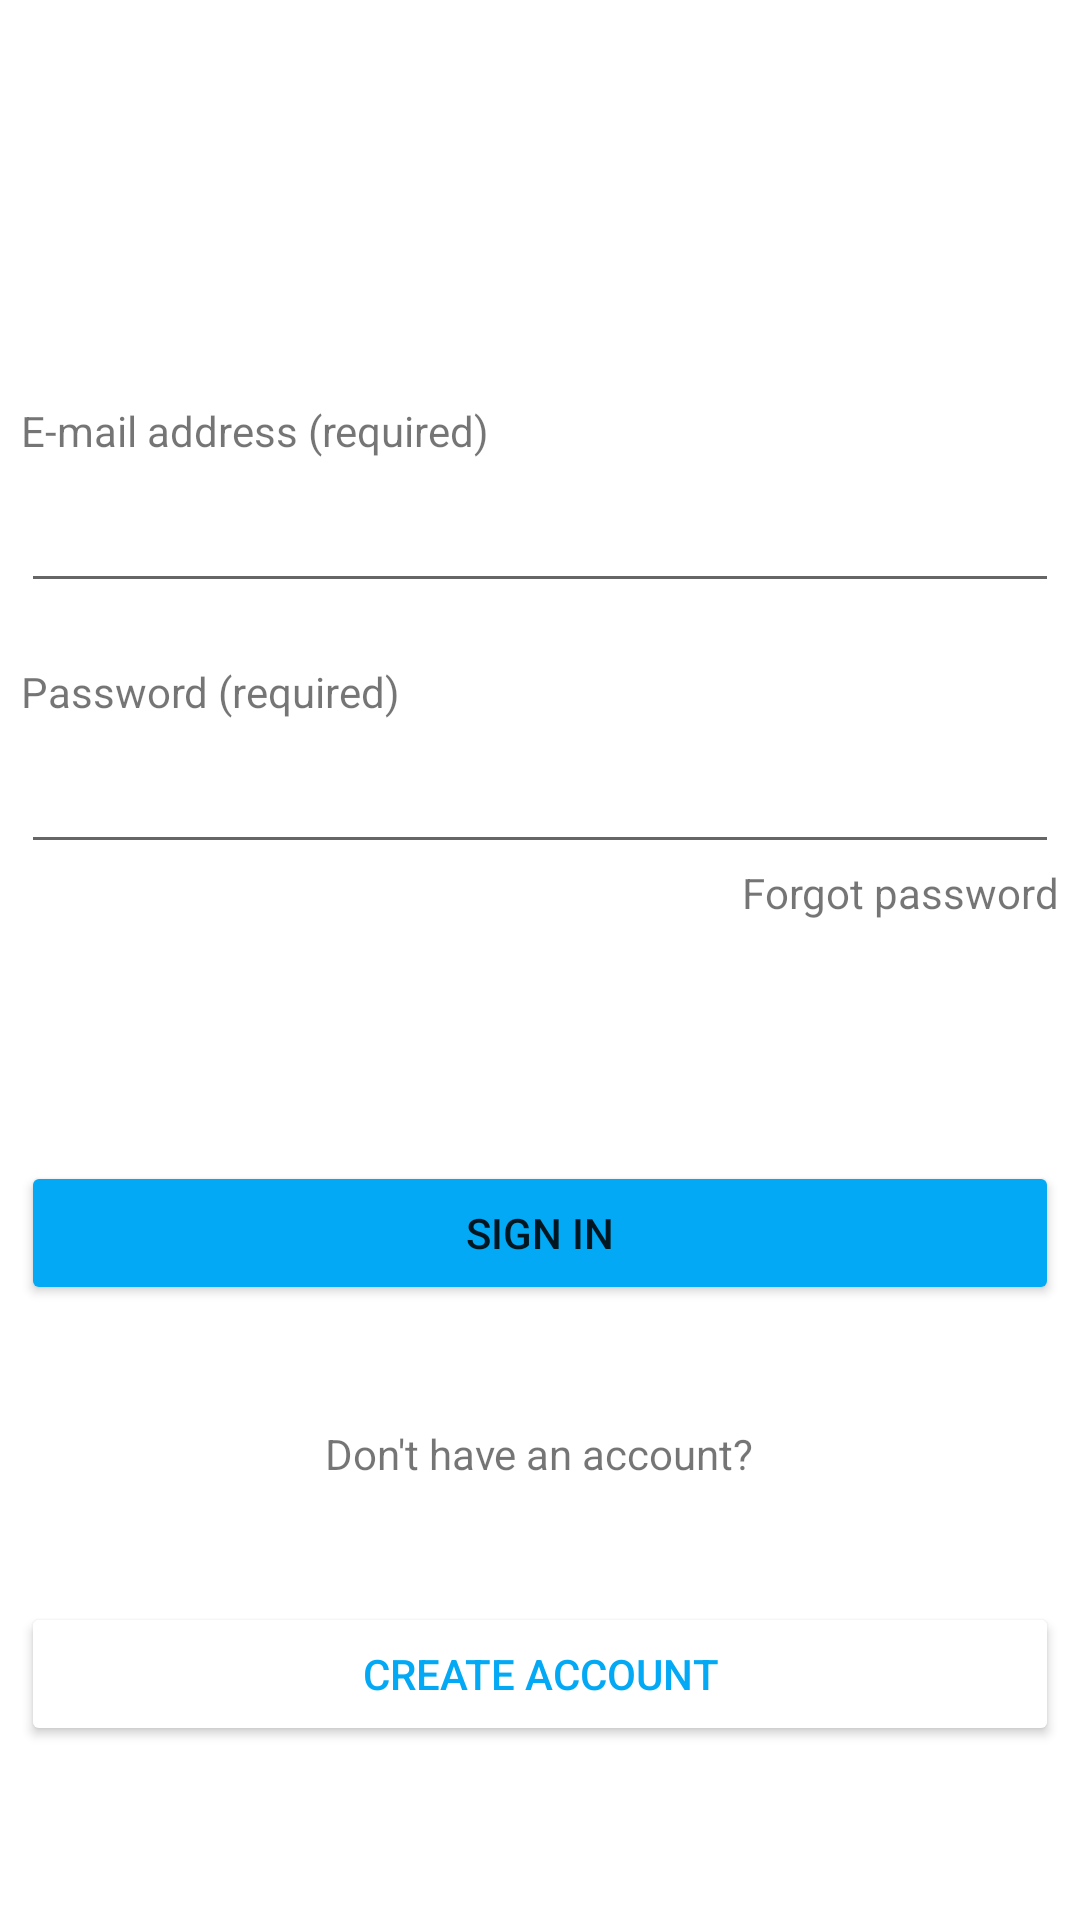

Write the Android layout XML for this screen, with the resource values it uses.
<!-- AndroidManifest.xml: application theme Theme.Walmart_app -->
<!-- res/layout/activity_main.xml -->
<?xml version="1.0" encoding="utf-8"?>
<androidx.constraintlayout.widget.ConstraintLayout xmlns:android="http://schemas.android.com/apk/res/android"
    xmlns:app="http://schemas.android.com/apk/res-auto"
    xmlns:tools="http://schemas.android.com/tools"
    android:layout_width="match_parent"
    android:layout_height="match_parent"
    tools:context=".MainActivity">

    <ImageView
        android:id="@+id/imageView"
        android:layout_width="200dp"
        android:layout_height="60dp"
        app:layout_constraintBottom_toBottomOf="parent"
        app:layout_constraintEnd_toEndOf="parent"
        app:layout_constraintStart_toStartOf="parent"
        app:layout_constraintTop_toTopOf="parent"
        app:layout_constraintVertical_bias="0.023"
        app:srcCompat="@drawable/walmart_logo" />

    <TextView
        android:id="@+id/textView"
        android:layout_width="wrap_content"
        android:layout_height="wrap_content"
        android:textSize="22dp"
        android:layout_marginBottom="98dp"
        android:text="Sign in to your account"
        android:textStyle="bold"
        app:layout_constraintBottom_toTopOf="@+id/linearLayout"
        app:layout_constraintEnd_toEndOf="parent"
        app:layout_constraintStart_toStartOf="parent"
        app:layout_constraintTop_toBottomOf="@+id/imageView"
        app:layout_constraintVertical_bias="1.0" />

    <LinearLayout
        android:id="@+id/linearLayout"
        android:layout_width="346dp"
        android:layout_height="490dp"
        android:layout_marginBottom="16dp"
        android:background="@drawable/customborder"
        android:orientation="vertical"
        app:layout_constraintBottom_toBottomOf="parent"
        app:layout_constraintEnd_toEndOf="parent"
        app:layout_constraintStart_toStartOf="parent">

        <TextView
            android:id="@+id/textView2"
            android:layout_width="wrap_content"
            android:layout_height="wrap_content"
            android:text="E-mail address (required)" />

        <EditText
            android:id="@+id/input_email"
            android:layout_width="match_parent"
            android:layout_height="wrap_content"
            android:ems="10"
            android:inputType="textPersonName"
            android:minHeight="48dp"
            tools:ignore="SpeakableTextPresentCheck,SpeakableTextPresentCheck" />

        <TextView
            android:id="@+id/textView3"
            android:layout_width="wrap_content"
            android:layout_height="wrap_content"
            android:paddingTop="20dp"
            android:text="Password (required)" />

        <EditText
            android:id="@+id/input_password"
            android:layout_width="match_parent"
            android:layout_height="wrap_content"
            android:ems="10"
            android:inputType="textPassword"
            android:minHeight="48dp"
            tools:ignore="SpeakableTextPresentCheck" />

        <TextView
            android:id="@+id/btn_forgot_password"
            android:layout_width="wrap_content"
            android:layout_height="wrap_content"
            android:layout_gravity="end"
            android:layout_marginBottom="80dp"
            android:text="Forgot password"
            android:textAlignment="textEnd"
            android:autoLink="all"
            android:clickable="true"/>

        <Button
            android:id="@+id/btn_signin"
            android:layout_width="match_parent"
            android:layout_height="wrap_content"
            android:text="Sign in"
            app:backgroundTint="#03A9F4" />

        <TextView
            android:id="@+id/textView6"
            android:layout_width="wrap_content"
            android:layout_height="wrap_content"
            android:layout_gravity="center"
            android:layout_marginTop="40dp"
            android:layout_marginBottom="40dp"
            android:text="Don't have an account?" />

        <Button
            android:id="@+id/btn_create_account"
            android:layout_width="match_parent"
            android:layout_height="wrap_content"
            android:text="Create account"
            android:textColor="#03A9F4"
            app:backgroundTint="#fff" />
    </LinearLayout>

</androidx.constraintlayout.widget.ConstraintLayout>
<!-- resources referenced by this layout -->
<resources>
  <style name="Theme.Walmart_app" parent="Theme.MaterialComponents.DayNight.DarkActionBar">
          
          <item name="colorPrimary">@color/purple_500</item>
          <item name="colorPrimaryVariant">@color/purple_700</item>
          <item name="colorOnPrimary">@color/white</item>
          
          <item name="colorSecondary">@color/teal_200</item>
          <item name="colorSecondaryVariant">@color/teal_700</item>
          <item name="colorOnSecondary">@color/black</item>
          
          <item name="android:statusBarColor" tools:targetApi="21">?attr/colorPrimaryVariant</item>
          
      </style>
  <!-- not gathered from this repository: default colours our renderer supplied (Android Studio template values) -->
  <color name="purple_500">#FF6200EE</color>
  <color name="purple_700">#FF3700B3</color>
  <color name="teal_200">#FF03DAC5</color>
  <color name="teal_700">#FF018786</color>
  <color name="black">#FF000000</color>
  <color name="white">#FFFFFFFF</color>
</resources>
